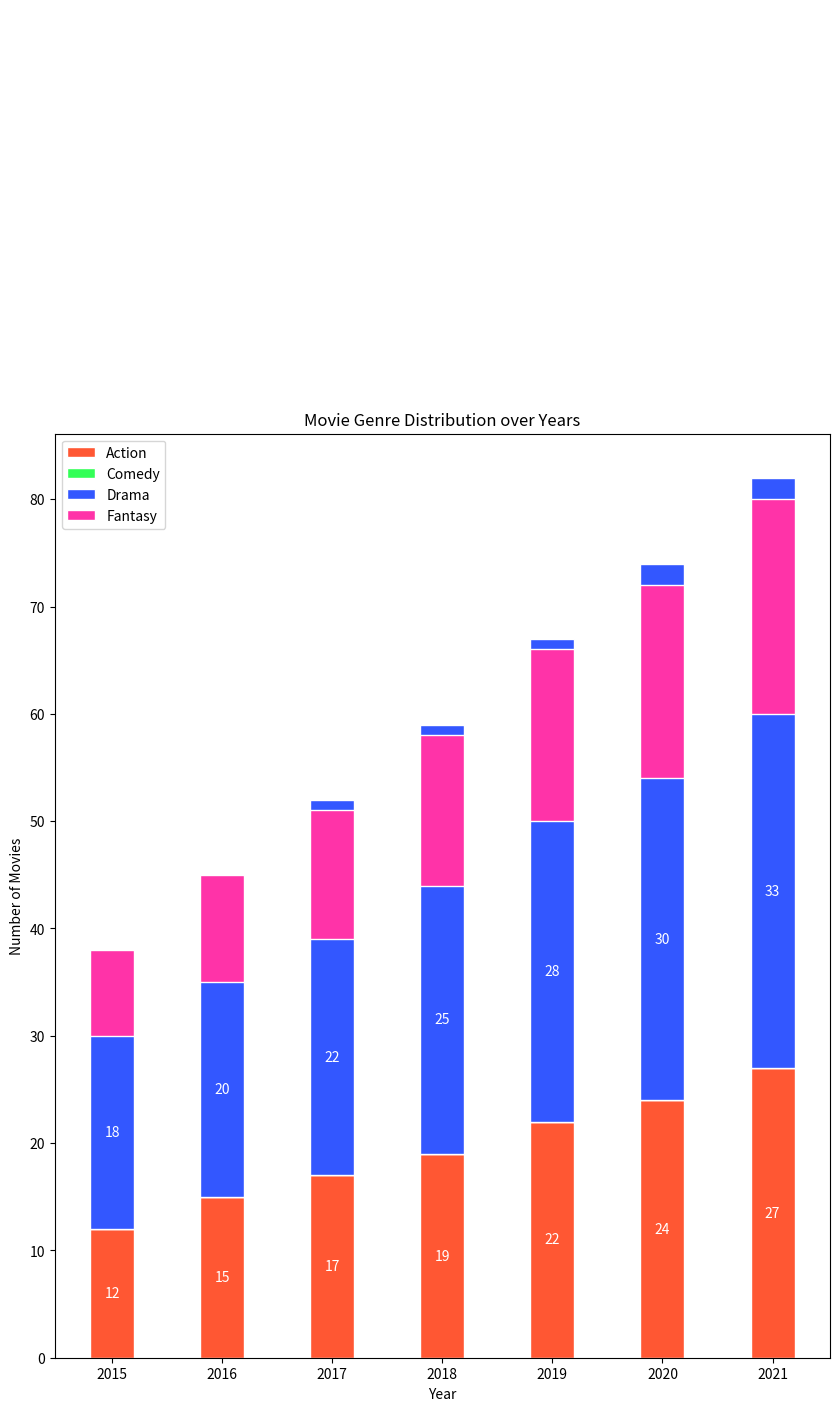

The matplotlib source for this figure:

import matplotlib.pyplot as plt

# Data for the new chart
years = ['2015','2016','2017','2018','2019','2020','2021']
action = [12, 15, 17, 19, 22, 24, 27]
comedy = [18, 20, 22, 25, 28, 30, 33]
drama = [25, 30, 35, 40, 45, 50, 55]
fantasy = [8, 10, 12, 14, 16, 18, 20]

# Stacking data
comedy_bottom = [action[i] for i in range(len(action))]
drama_bottom = [comedy_bottom[i] + comedy[i] for i in range(len(comedy))]
fantasy_bottom = [drama_bottom[i] + drama[i] for i in range(len(drama))]

# Setting figure size
plt.figure(figsize=(10, 12))

# Plotting data
bar_width = 0.4
plt.bar(years, action, width=bar_width, color='#ff5733', edgecolor='white', label='Action')
plt.bar(years, comedy, bottom=action, width=bar_width, color='#33ff57', edgecolor='white', label='Comedy')
plt.bar(years, drama, bottom=comedy_bottom, width=bar_width, color='#3357ff', edgecolor='white', label='Drama')
plt.bar(years, fantasy, bottom=drama_bottom, width=bar_width, color='#ff33a8', edgecolor='white', label='Fantasy')

# Adding titles and labels
plt.ylabel('Number of Movies')
plt.xlabel('Year')
plt.title('Movie Genre Distribution over Years')
plt.legend(loc='upper left')

# Adding numerical labels
for i in range(len(years)):
    plt.text(i, action[i] / 2, str(action[i]), ha='center', va='center', color='white')
    plt.text(i, comedy_bottom[i] + comedy[i] / 2, str(comedy[i]), ha='center', va='center', color='white')
    plt.text(i, drama_bottom[i] + drama[i] / 2, str(drama[i]), ha='center', va='center', color='white')
    plt.text(i, fantasy_bottom[i] + fantasy[i] / 2, str(fantasy[i]), ha='center', va='center', color='white')

# Display the plot
plt.show()